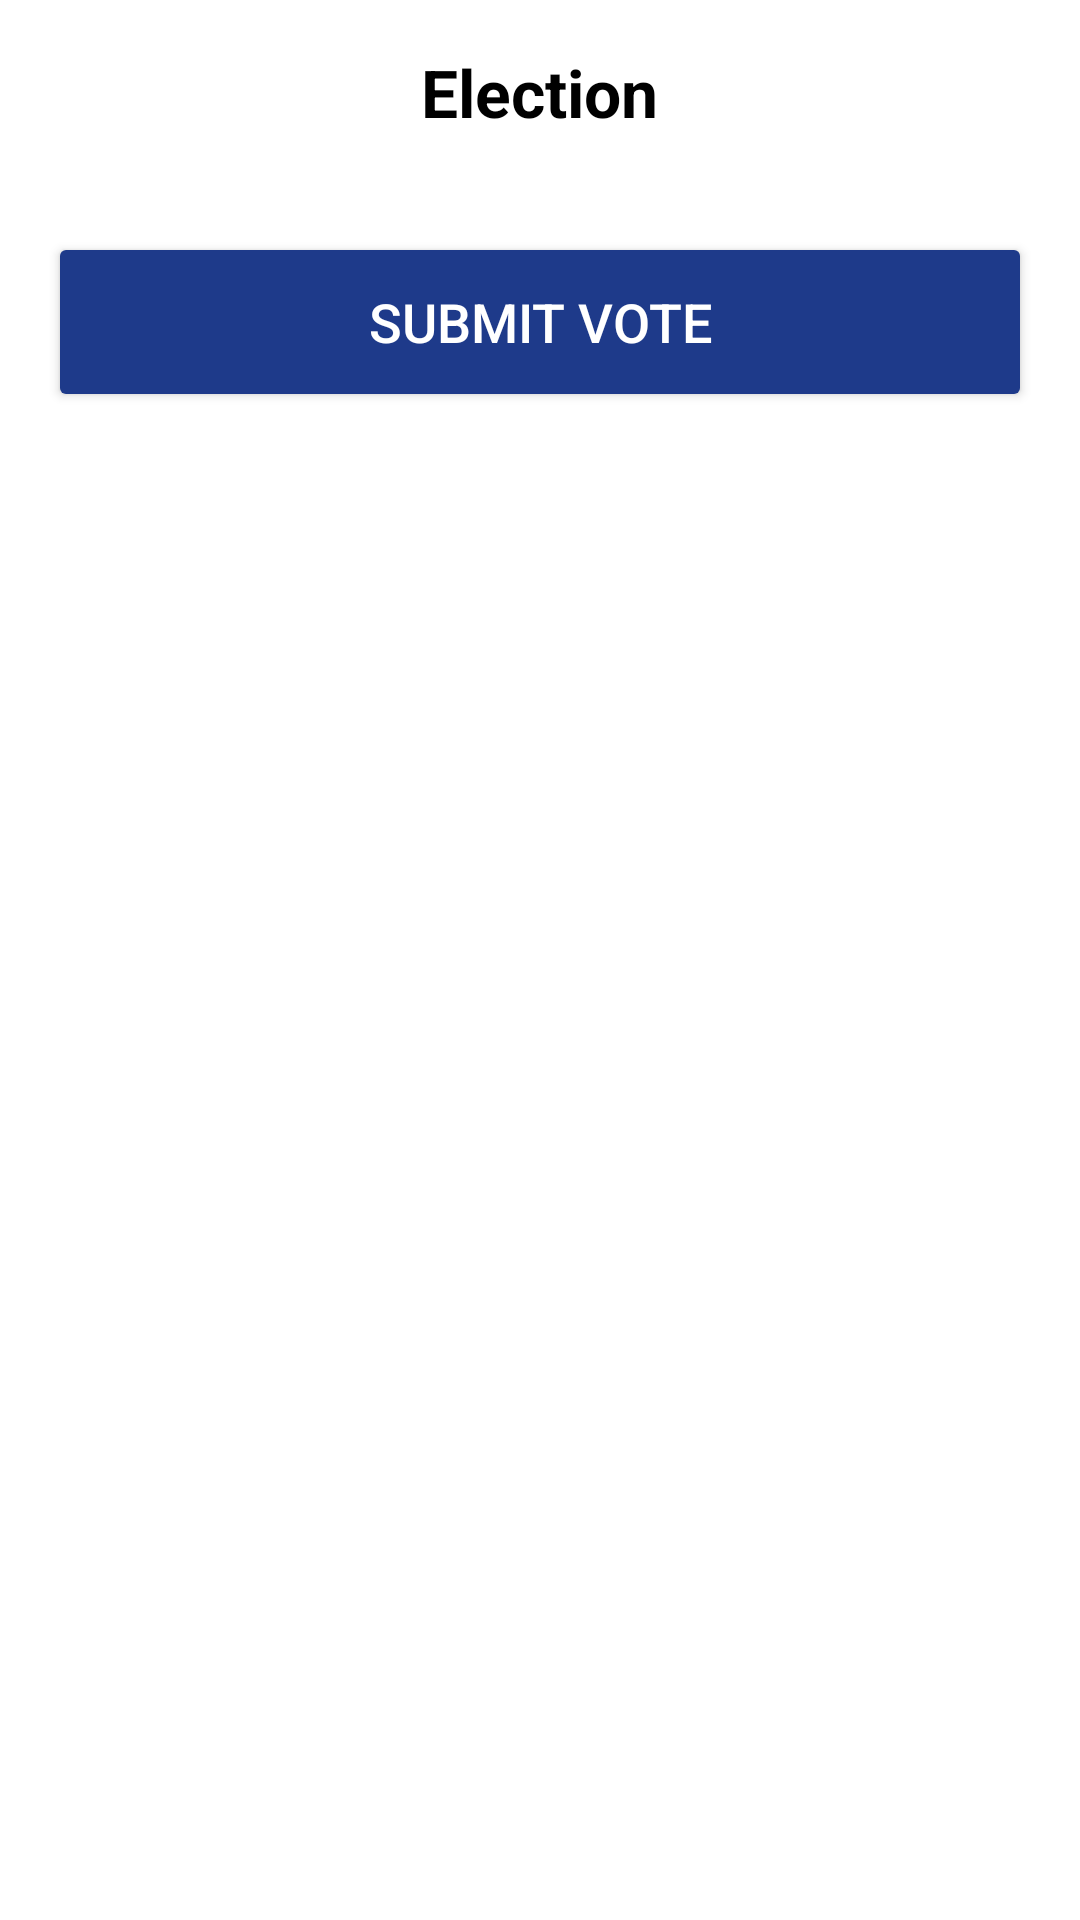

This screen was rendered from an Android layout file. Write that file and the resources it references.
<!-- AndroidManifest.xml: application theme Theme.KCAVotingSystem -->
<!-- res/layout/activity_vote.xml -->
<?xml version="1.0" encoding="utf-8"?>
<ScrollView xmlns:android="http://schemas.android.com/apk/res/android"
    android:layout_width="match_parent"
    android:layout_height="match_parent"
    android:padding="16dp"
    android:background="@color/backgroundColor">

    <LinearLayout
        android:id="@+id/positionsContainer"
        android:layout_width="match_parent"
        android:layout_height="wrap_content"
        android:orientation="vertical"
        android:gravity="center_horizontal">
        <TextView
            android:id="@+id/electionTitleText"
            android:layout_width="wrap_content"
            android:layout_height="wrap_content"
            android:text="Election"
            android:textSize="22sp"
            android:textStyle="bold"
            android:textColor="#000000"/>   


        
        <Button
            android:id="@+id/btnSubmitVote"
            android:layout_width="match_parent"
            android:layout_height="60dp"
            android:text="Submit Vote"
            android:textSize="18sp"
            android:textColor="@android:color/white"
            android:backgroundTint="@color/primaryColor"
            android:layout_marginTop="32dp"
            android:elevation="4dp"/>

    </LinearLayout>
</ScrollView>
<!-- resources referenced by this layout -->
<resources>
  <color name="backgroundColor">#FFFFFF</color>
  <color name="primaryColor">#1E3A8A</color>
  <style name="Theme.KCAVotingSystem" parent="Base.Theme.KCAVotingSystem" />
  <style name="Base.Theme.KCAVotingSystem" parent="Theme.Material3.DayNight.NoActionBar">
          
          <item name="colorPrimary">@color/primaryColor</item>
          <item name="colorSecondary">@color/accentColor</item>
          
      </style>
  <color name="accentColor">#F59E0B</color>
</resources>
